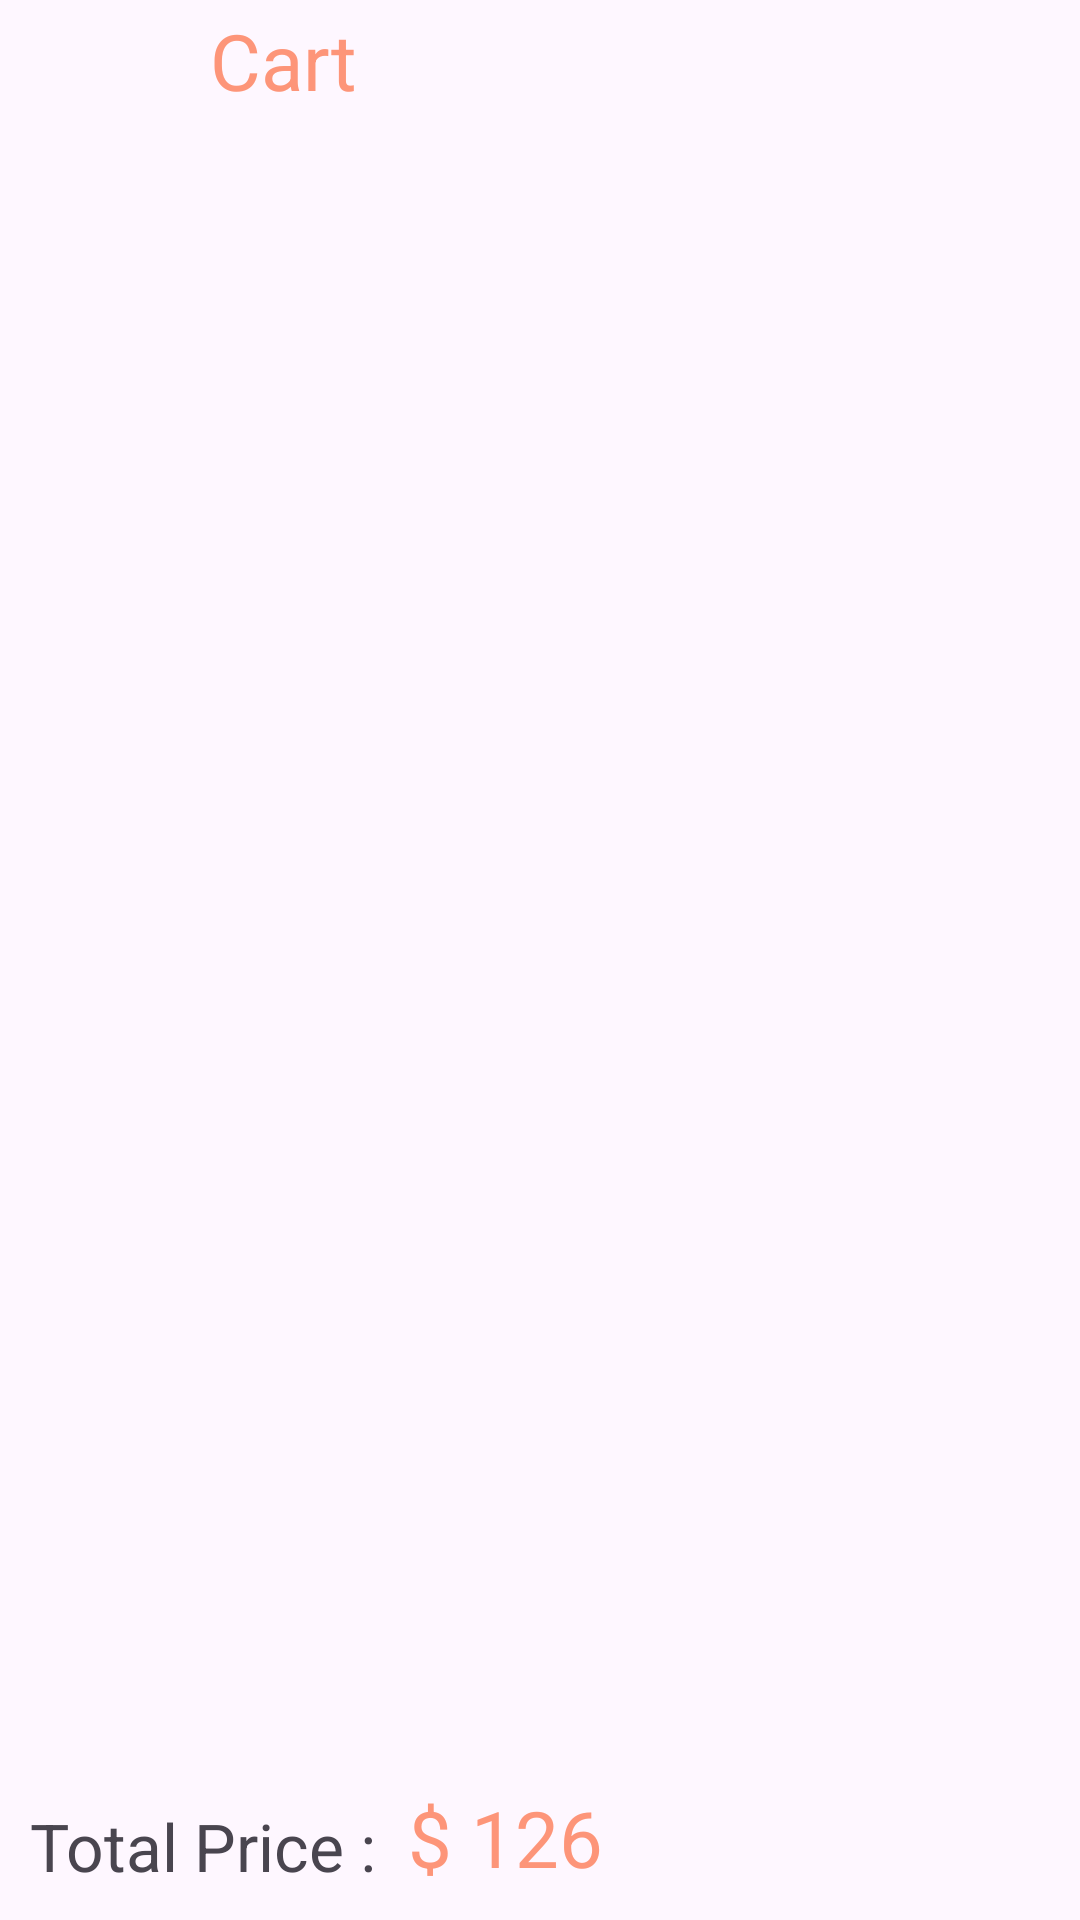

The Android layout XML behind this screen, and the referenced resources:
<!-- AndroidManifest.xml: application theme Theme.Cricbuzz -->
<!-- res/layout/fragment_sneakers_cart.xml -->
<?xml version="1.0" encoding="utf-8"?>
<layout xmlns:android="http://schemas.android.com/apk/res/android"
    xmlns:app="http://schemas.android.com/apk/res-auto">

    <data>
        <variable
            name="viewModel"
            type="com.example.cricbuzz.views.sneakerslist.SneakerListViewModel" />

        <variable
            name="view"
            type="android.view.View" />
    </data>

    <androidx.constraintlayout.widget.ConstraintLayout
        android:layout_width="match_parent"
        android:layout_margin="15dp"
        android:layout_height="match_parent">

        <ImageView
            android:id="@+id/back_button"
            android:layout_width="40dp"
            android:layout_height="40dp"
            android:foreground="?attr/selectableItemBackgroundBorderless"
            app:layout_constraintTop_toTopOf="parent"
            app:layout_constraintLeft_toLeftOf="parent"
            android:src="@drawable/back_button"
            app:tint="@color/primary_color" />

        <TextView
            android:id="@+id/cart"
            android:layout_width="wrap_content"
            android:layout_height="wrap_content"
            android:text="Cart"
            android:textSize="26sp"
            android:layout_marginStart="30dp"
            android:textColor="@color/primary_color"
            app:layout_constraintTop_toTopOf="@+id/back_button"
            app:layout_constraintBottom_toBottomOf="@+id/back_button"
            app:layout_constraintStart_toEndOf="@+id/back_button"/>

        <androidx.recyclerview.widget.RecyclerView
            android:id="@+id/cart_recycler_view"
            android:layout_width="match_parent"
            android:layout_height="0dp"
            android:layout_marginTop="15dp"
            android:backgroundTint="#f5f5f5"
            app:layoutManager="androidx.recyclerview.widget.LinearLayoutManager"
            app:layout_constraintBottom_toTopOf="@+id/total_price"
            app:layout_constraintTop_toBottomOf="@+id/back_button" />

        <TextView
            android:id="@+id/total_price"
            android:layout_width="wrap_content"
            android:layout_height="wrap_content"
            android:text="Total Price :  "
            android:textSize="22sp"
            android:layout_margin="10dp"
            app:layout_constraintBottom_toBottomOf="parent"
            app:layout_constraintStart_toStartOf="@+id/back_button"/>

        <TextView
            android:id="@+id/price"
            android:layout_width="wrap_content"
            android:layout_height="wrap_content"
            android:text="$ 126"
            android:textColor="@color/primary_color"
            android:textSize="26sp"
            app:layout_constraintBottom_toBottomOf="@id/total_price"
            app:layout_constraintStart_toEndOf="@+id/total_price"/>

    </androidx.constraintlayout.widget.ConstraintLayout>
</layout>
<!-- resources referenced by this layout -->
<resources>
  <color name="primary_color">#fd9579</color>
  <style name="Theme.Cricbuzz" parent="Base.Theme.Cricbuzz" />
  <style name="Base.Theme.Cricbuzz" parent="Theme.Material3.DayNight.NoActionBar">
          
           <item name="colorPrimary">@color/primary_color</item>
      </style>
</resources>
